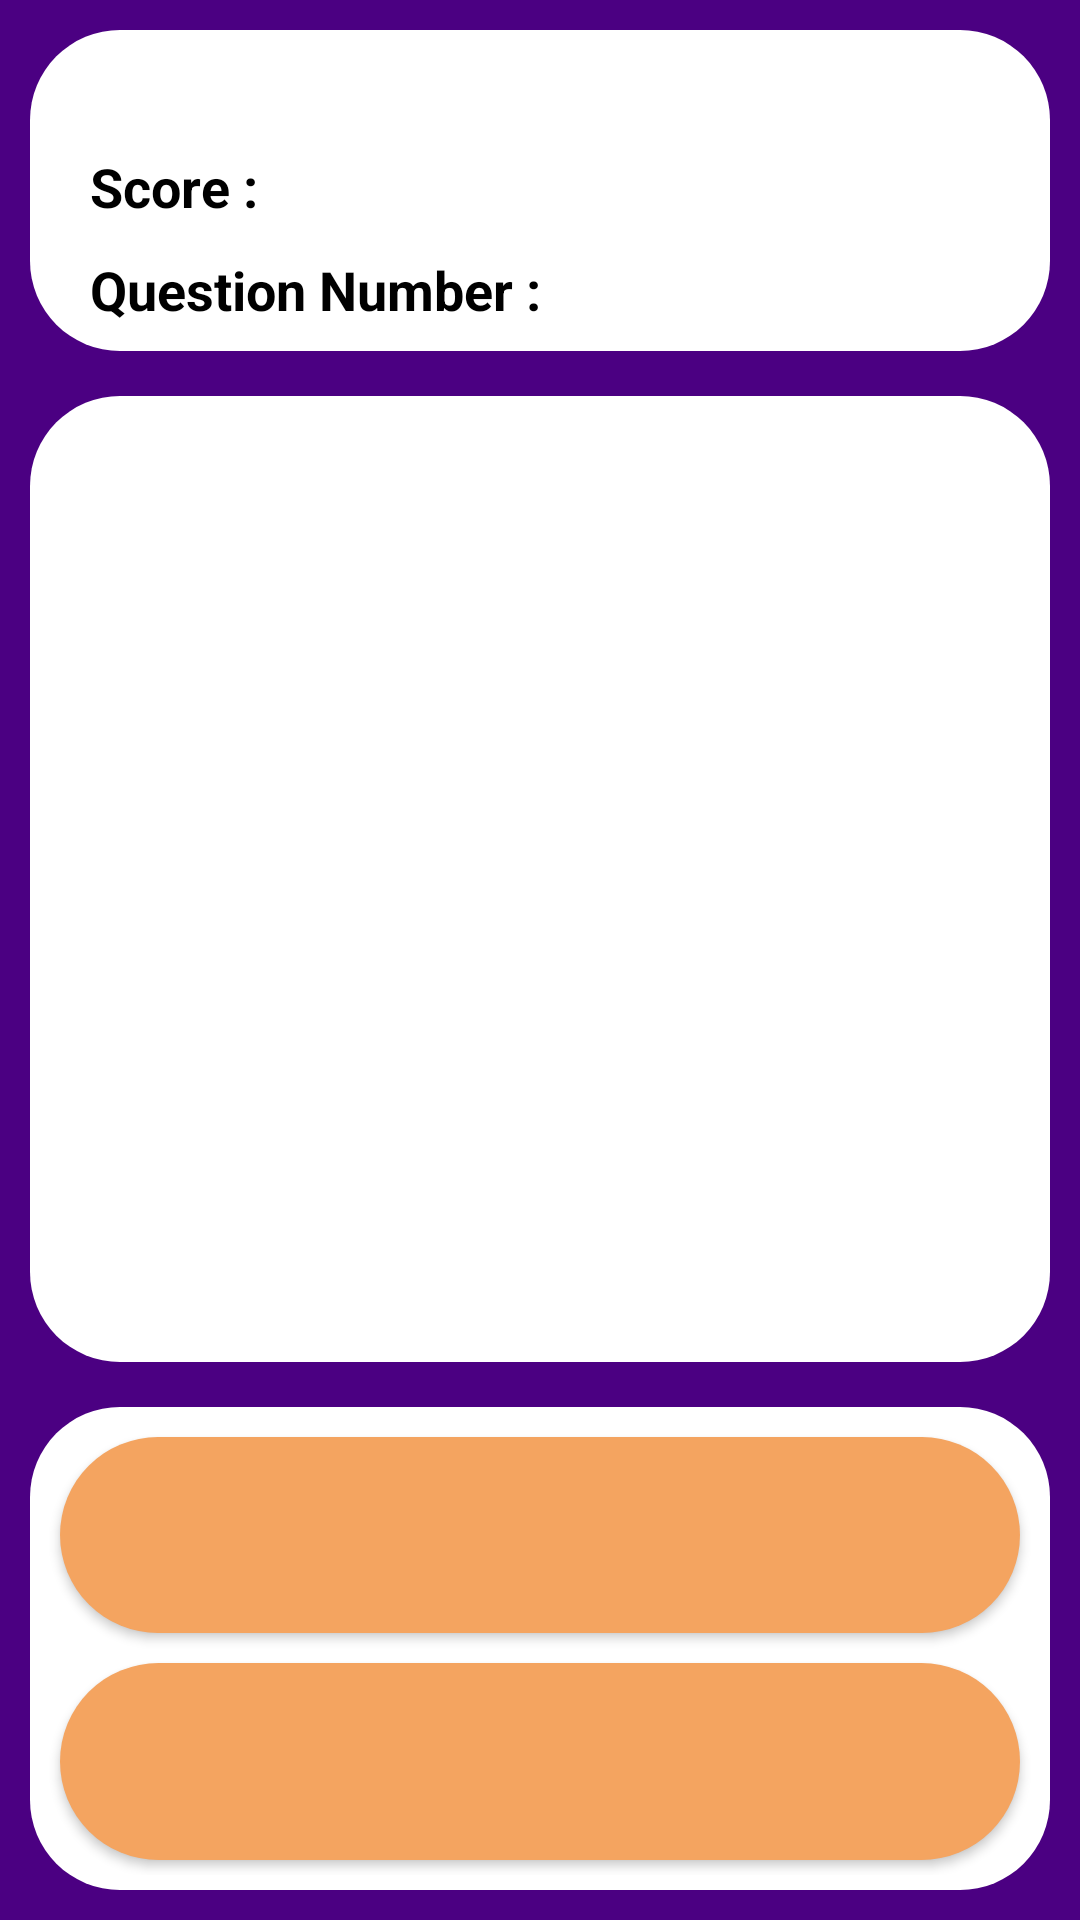

Write the Android layout XML for this screen, with the resource values it uses.
<!-- AndroidManifest.xml: application theme Theme.Quiz -->
<!-- res/layout/activity_true_false.xml -->
<?xml version="1.0" encoding="utf-8"?>
<androidx.constraintlayout.widget.ConstraintLayout xmlns:android="http://schemas.android.com/apk/res/android"
    xmlns:app="http://schemas.android.com/apk/res-auto"
    xmlns:tools="http://schemas.android.com/tools"
    android:layout_width="match_parent"
    android:layout_height="match_parent"
    tools:context=".TrueFalseActivity">

    <LinearLayout
        android:id="@+id/DailymainTFLinearLayout"
        android:layout_width="match_parent"
        android:layout_height="match_parent"
        android:background="	#4B0082"
        android:orientation="vertical">

        <LinearLayout
            android:layout_width="match_parent"
            android:layout_height="0dp"
            android:layout_marginStart="10dp"
            android:layout_marginTop="10dp"
            android:layout_marginEnd="10dp"
            android:layout_marginBottom="5dp"
            android:layout_weight="20"
            android:background="@drawable/textview_corner"
            android:orientation="vertical">


            <TextView
                android:id="@+id/score"
                android:layout_width="wrap_content"
                android:layout_height="wrap_content"
                android:layout_marginStart="20dp"
                android:layout_marginTop="40dp"
                android:text="Score :"
                android:textColor="@color/black"
                android:textSize="18sp"
                android:textStyle="bold" />

            <TextView
                android:id="@+id/questionNumber"
                android:layout_width="wrap_content"
                android:layout_height="wrap_content"
                android:layout_marginStart="20dp"
                android:layout_marginTop="10dp"
                android:text="Question Number :"
                android:textColor="@color/black"
                android:textSize="18sp"
                android:textStyle="bold" />


        </LinearLayout>

        <LinearLayout
            android:layout_width="match_parent"
            android:layout_height="0dp"
            android:layout_margin="10dp"
            android:layout_weight="60"
            android:background="@drawable/textview_corner"
            android:orientation="vertical">

            <TextView
                android:id="@+id/Dailytruefalsequestion"
                android:layout_width="match_parent"
                android:layout_height="wrap_content"
                android:layout_margin="10dp"
                android:layout_weight="50"
                android:gravity="center"
                android:padding="10dp"
                android:textAlignment="center"
                android:textColor="@color/black"
                android:textSize="18sp" />

        </LinearLayout>

        <LinearLayout
            android:id="@+id/DailytruefalseLinearLayout"
            android:layout_width="match_parent"
            android:layout_height="0dp"
            android:layout_marginStart="10dp"
            android:layout_marginTop="5dp"
            android:layout_marginEnd="10dp"
            android:layout_marginBottom="10dp"
            android:layout_weight="30"
            android:background="@drawable/textview_corner"
            android:orientation="vertical"
            android:padding="5dp">

            <Button
                android:id="@+id/Dailytfbutton1"
                android:layout_width="match_parent"
                android:layout_height="0dp"
                android:layout_margin="5dp"
                android:layout_weight="10"
                android:background="@drawable/truefalsebutton_corner"
                android:padding="10dp"
                android:textColor="@color/black" />

            <Button
                android:id="@+id/Dailytfbutton2"
                android:layout_width="match_parent"
                android:layout_height="0dp"
                android:layout_margin="5dp"
                android:layout_weight="10"
                android:background="@drawable/truefalsebutton_corner"
                android:padding="10dp"
                android:textColor="@color/black" />
        </LinearLayout>
    </LinearLayout>
</androidx.constraintlayout.widget.ConstraintLayout>
<!-- resources referenced by this layout -->
<resources>
  <color name="black">#FF000000</color>
  <!-- drawable textview_corner (drawable) -->
  <?xml version="1.0" encoding="utf-8"?>
  <shape
      xmlns:android="http://schemas.android.com/apk/res/android">
      <corners android:radius="30dp"/>
      <solid android:color="#FFFFFF"/>
  </shape>
  <!-- drawable truefalsebutton_corner (drawable) -->
  <?xml version="1.0" encoding="utf-8"?>
  <shape
      xmlns:android="http://schemas.android.com/apk/res/android">
      <corners android:radius="50dp"/>
      <solid android:color="#F4A460"/>
  </shape>
  <style name="Theme.Quiz" parent="Theme.AppCompat.Light.NoActionBar">
          
          <item name="colorPrimary">@color/purple_500</item>
          <item name="colorPrimaryVariant">@color/purple_700</item>
          <item name="colorOnPrimary">@color/white</item>
          
          <item name="colorSecondary">@color/teal_200</item>
          <item name="colorSecondaryVariant">@color/teal_700</item>
          <item name="colorOnSecondary">@color/black</item>
          
          <item name="android:statusBarColor" tools:targetApi="l">?attr/colorPrimaryVariant</item>
          
      </style>
  <color name="purple_500">#000000</color>
  <color name="purple_700">#000000</color>
  <color name="white">#FFFFFFFF</color>
  <color name="teal_200">#FF03DAC5</color>
  <color name="teal_700">#FF018786</color>
</resources>
